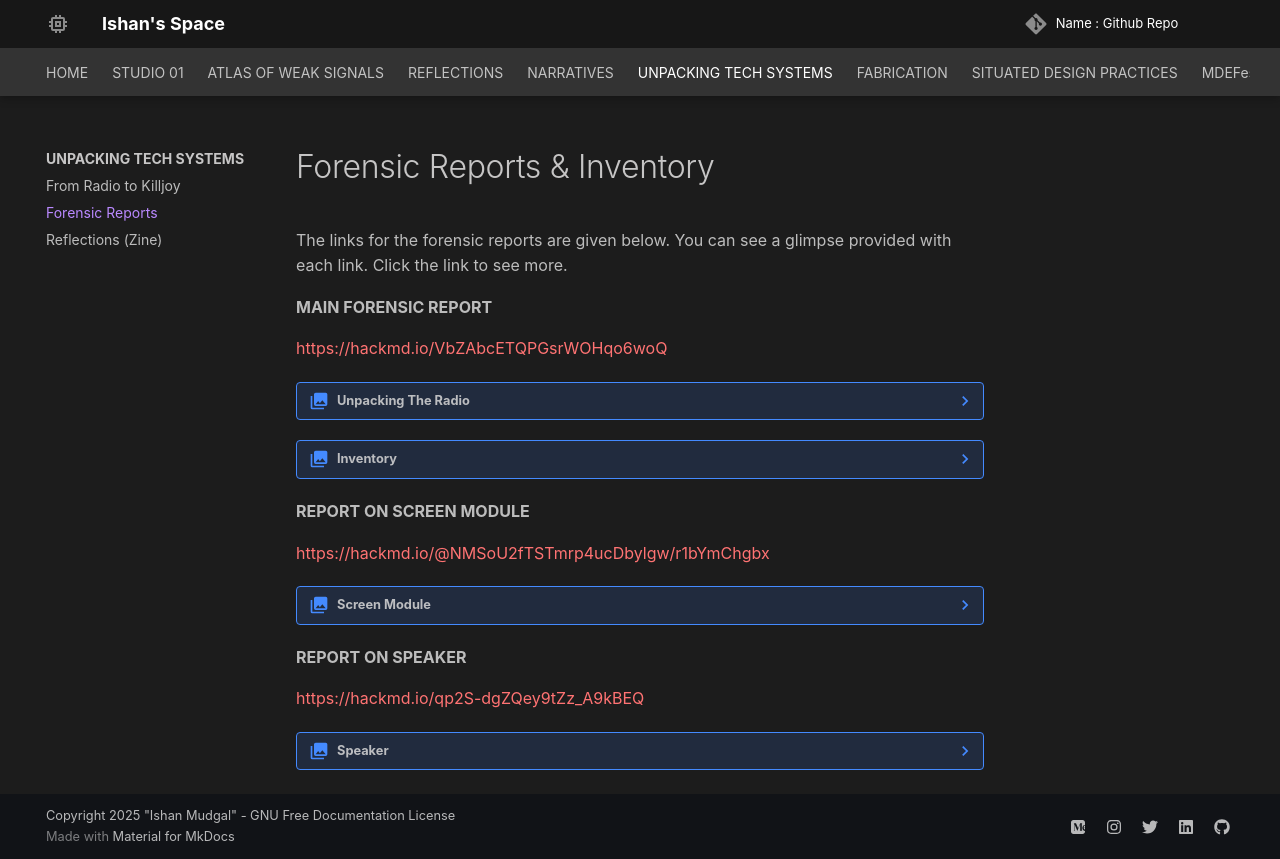

repository: ishanmudgal/MDEF · page: unpacking_tech/forensic_reports/index.html · generator: mkdocs

# Forensic Reports & Inventory

The links for the forensic reports are given below. You can see a glimpse provided with each link. Click the link to see more.

**MAIN FORENSIC REPORT**

https://hackmd.io/VbZAbcETQPGsrWOHqo6woQ

??? note "Unpacking The Radio"

    ![](../images/unpack_tech_pics/unpack_hackmd_1.png)

??? note "Inventory"

    ![](../images/unpack_tech_pics/unpack_hackmd_2.png)

**REPORT ON SCREEN MODULE**

https://hackmd.io/@NMSoU2fTSTmrp4ucDbylgw/r1bYmChgbx

??? note "Screen Module"

    ![](../images/unpack_tech_pics/unpack_hackmd_3.png)

**REPORT ON SPEAKER**

https://hackmd.io/qp2S-dgZQey9tZz_A9kBEQ

??? note "Speaker"

    ![](../images/unpack_tech_pics/unpack_hackmd_4.png)
